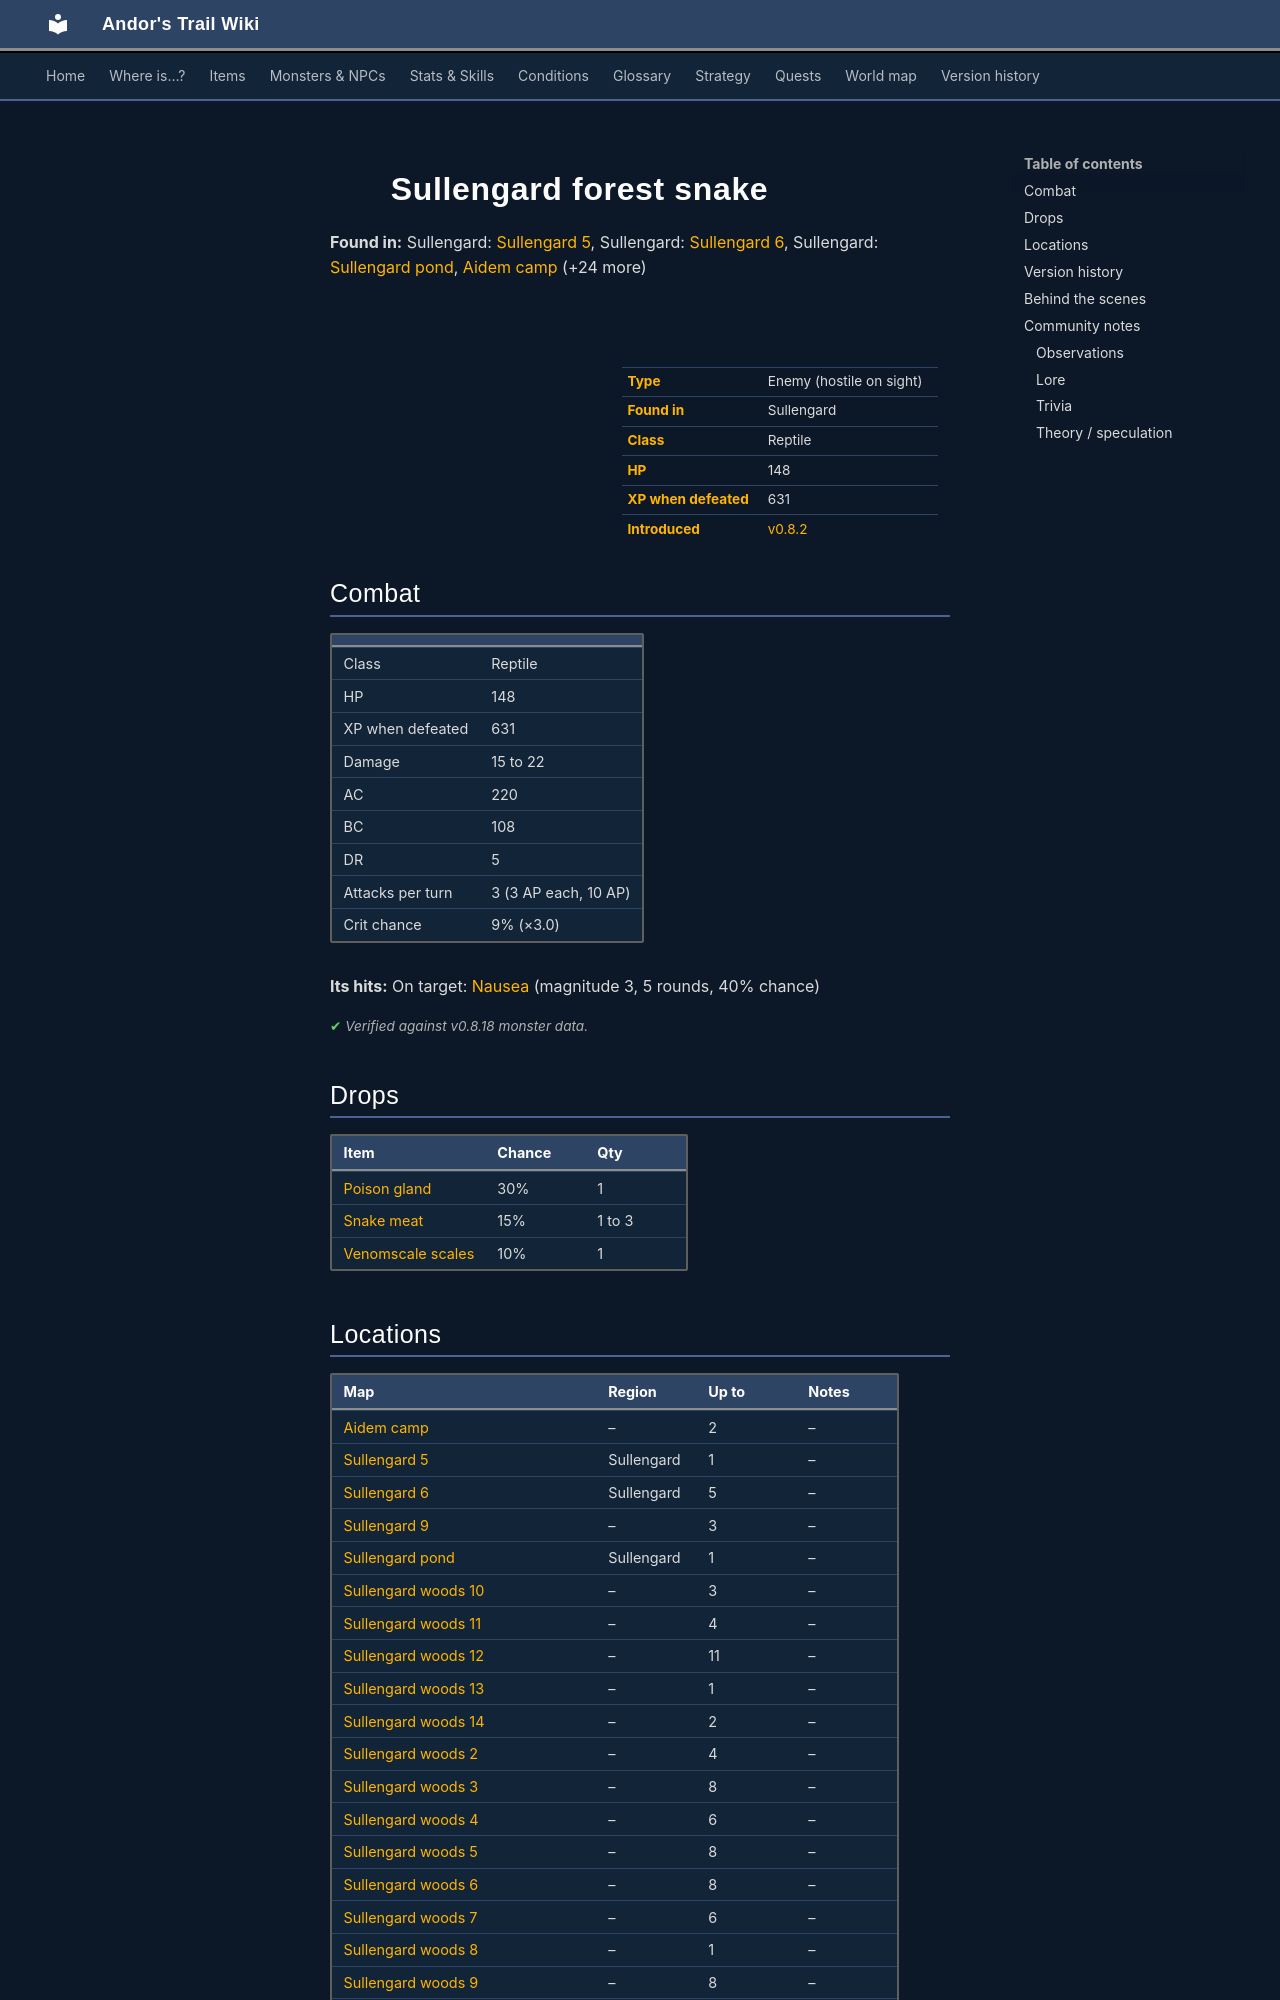

repository: asdfghjkl628/Andor-s-Trail-Wikiiii · page: monsters/sullengard_venom_snake/index.html · generator: mkdocs

---
description: "Sullengard forest snake is an enemy in Andor's Trail (reptile) with 148 HP, worth 631 XP, found in Sullengard. Drops: Poison gland, Snake meat, Venomscale scales."
---

# ![](../assets/icons/monsters/monsters_tometik4_24.png){ .sprite } Sullengard forest snake

**Found in:** Sullengard: [Sullengard 5](../maps/sullengard5.md), Sullengard: [Sullengard 6](../maps/sullengard6.md), Sullengard: [Sullengard pond](../maps/sullengard_pond.md), [Aidem camp](../maps/aidem_camp.md) (+24 more)

<div class="infobox" markdown>

<p class="ib-img"><img class="sprite" src="../../assets/icons/monsters/monsters_tometik4_24.png" alt=""></p>

| | |
|---|---|
| **Type** | Enemy (hostile on sight) |
| **Found in** | Sullengard |
| **Class** | Reptile |
| **HP** | 148 |
| **XP when defeated** | 631 |
| **Introduced** | [v0.8.2](../versions/0.8.2.md) |

</div>

## Combat

| | |
|---|---|
| Class | Reptile |
| HP | 148 |
| XP when defeated | 631 |
| Damage | 15 to 22 |
| AC | 220 |
| BC | 108 |
| DR | 5 |
| Attacks per turn | 3 (3 AP each, 10 AP) |
| Crit chance | 9% (×3.0) |

**Its hits:** On target: [Nausea](../conditions/nausea.md) (magnitude 3, 5 rounds, 40% chance)


<p class="verified">Verified against v0.8.18 monster data.</p>

## Drops

| Item | Chance | Qty |
|---|---|---|
| [Poison gland](../items/gland.md) | 30% | 1 |
| [Snake meat](../items/snake_meat.md) | 15% | 1 to 3 |
| [Venomscale scales](../items/venomscale.md) | 10% | 1 |

## Locations

| Map | Region | Up to | Notes |
|---|---|---|---|
| [Aidem camp](../maps/aidem_camp.md) | – | 2 | – |
| [Sullengard 5](../maps/sullengard5.md) | Sullengard | 1 | – |
| [Sullengard 6](../maps/sullengard6.md) | Sullengard | 5 | – |
| [Sullengard 9](../maps/sullengard9.md) | – | 3 | – |
| [Sullengard pond](../maps/sullengard_pond.md) | Sullengard | 1 | – |
| [Sullengard woods 10](../maps/sullengard_woods10.md) | – | 3 | – |
| [Sullengard woods 11](../maps/sullengard_woods11.md) | – | 4 | – |
| [Sullengard woods 12](../maps/sullengard_woods12.md) | – | 11 | – |
| [Sullengard woods 13](../maps/sullengard_woods13.md) | – | 1 | – |
| [Sullengard woods 14](../maps/sullengard_woods14.md) | – | 2 | – |
| [Sullengard woods 2](../maps/sullengard_woods2.md) | – | 4 | – |
| [Sullengard woods 3](../maps/sullengard_woods3.md) | – | 8 | – |
| [Sullengard woods 4](../maps/sullengard_woods4.md) | – | 6 | – |
| [Sullengard woods 5](../maps/sullengard_woods5.md) | – | 8 | – |
| [Sullengard woods 6](../maps/sullengard_woods6.md) | – | 8 | – |
| [Sullengard woods 7](../maps/sullengard_woods7.md) | – | 6 | – |
| [Sullengard woods 8](../maps/sullengard_woods8.md) | – | 1 | – |
| [Sullengard woods 9](../maps/sullengard_woods9.md) | – | 8 | – |
| [Way to aidem camp 1](../maps/way_to_aidem_camp_1.md) | – | 5 | – |
| [Way to sullengard east 10](../maps/way_to_sullengard_east10.md) | – | 6 | – |
| [Way to sullengard east 11](../maps/way_to_sullengard_east11.md) | – | 1 | – |
| [Way to sullengard east 4](../maps/way_to_sullengard_east4.md) | – | 3 | – |
| [Way to sullengard east 8](../maps/way_to_sullengard_east8.md) | – | 6 | – |
| [Way to sullengard east 9](../maps/way_to_sullengard_east9.md) | – | 1 | – |
| [Way to sullengard east 9a](../maps/way_to_sullengard_east9a.md) | – | 2 | – |
| [Way to sullengard east ravine cabin](../maps/way_to_sullengard_east_ravine_cabin.md) | – | 2 | – |
| [Way to sullengard east ravine north](../maps/way_to_sullengard_east_ravine_north.md) | – | 2 | – |
| [Way to sullengard pond road](../maps/way_to_sullengard_pond_road.md) | – | 2 | – |


## Version history

| Version | Change |
|---|---|
| [v0.8.2](../versions/0.8.2.md) | Added |

<p class="verified">Verified against v0.8.18 and every earlier release back to v0.7.0 (game data compared release by release).</p>
